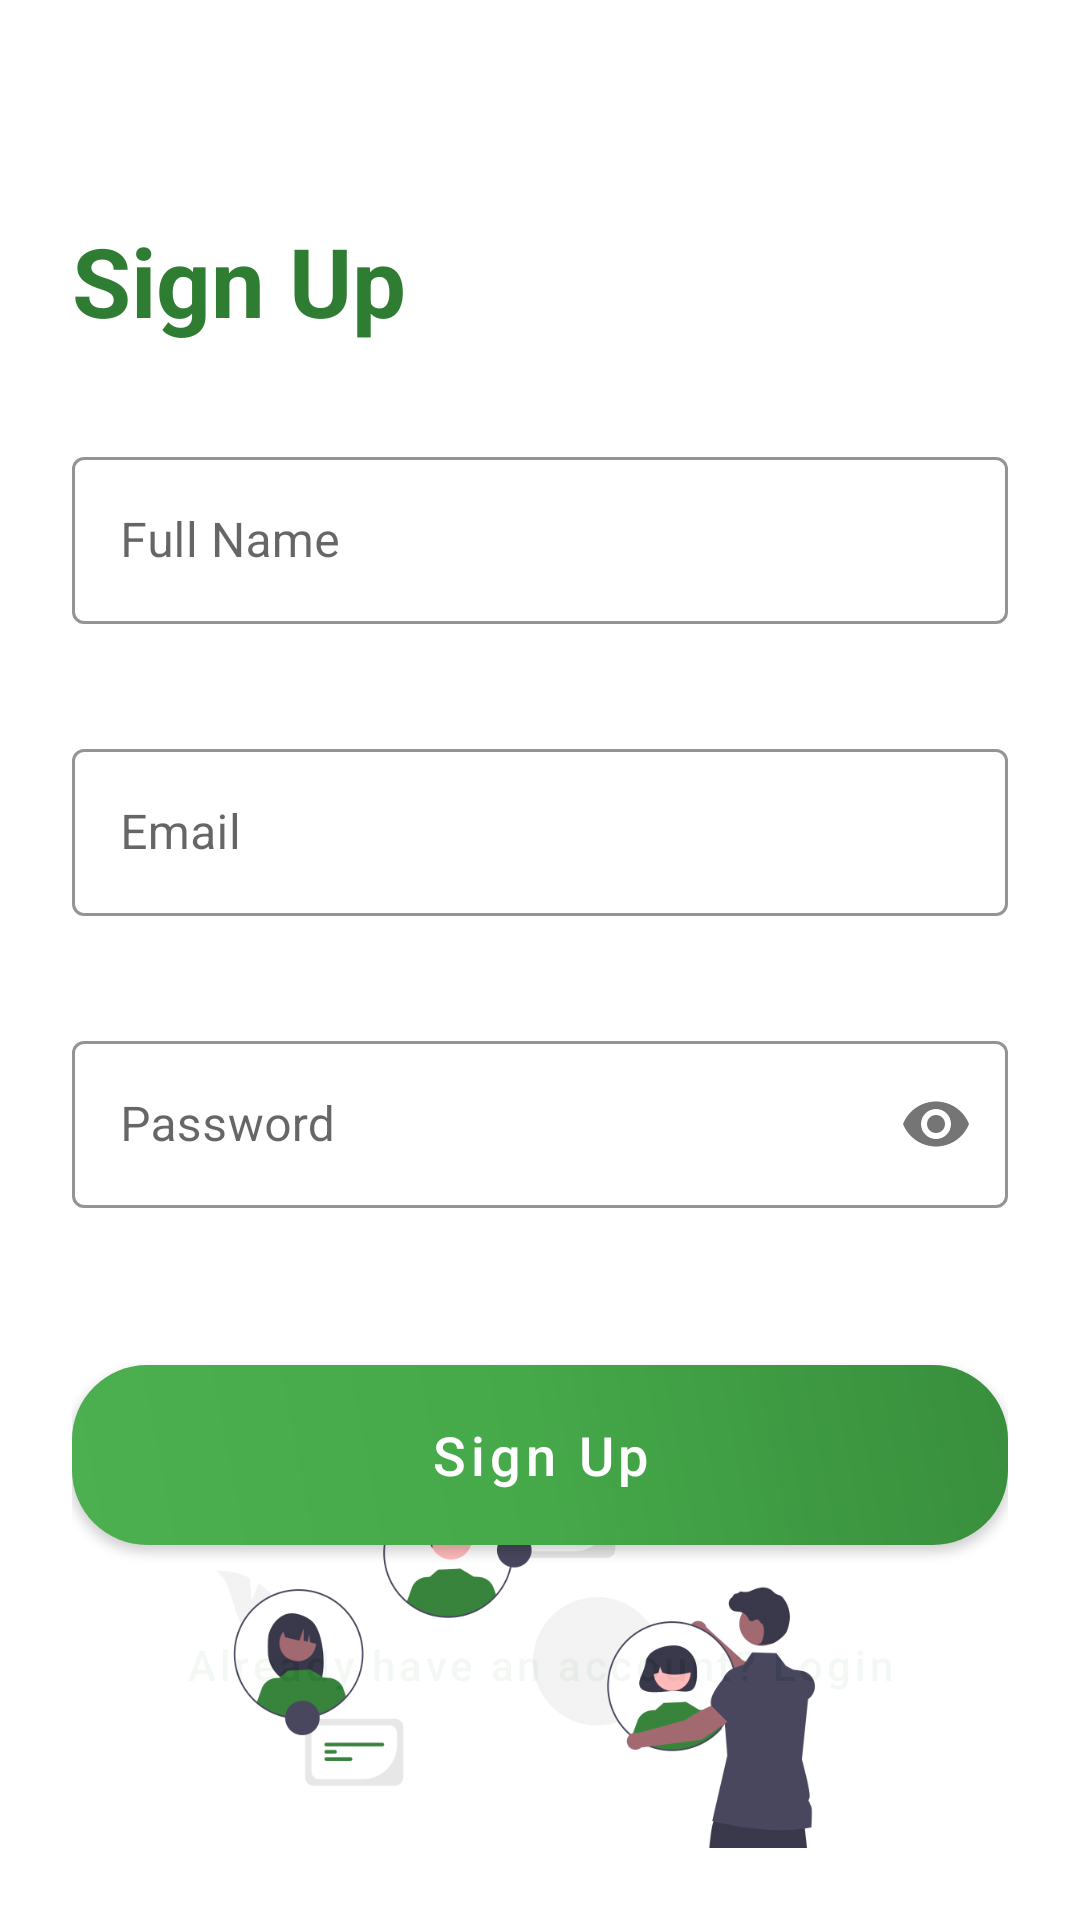

Produce the Android XML layout that renders to this screen, including the resource entries it uses.
<!-- AndroidManifest.xml: application theme Theme.CropConnect -->
<!-- res/layout/activity_signup.xml -->
<?xml version="1.0" encoding="utf-8"?>
<androidx.constraintlayout.widget.ConstraintLayout xmlns:android="http://schemas.android.com/apk/res/android"
    xmlns:app="http://schemas.android.com/apk/res-auto"
    android:layout_width="match_parent"
    android:layout_height="match_parent"
    android:padding="24dp">

    <TextView
        android:id="@+id/signupTitle"
        android:layout_width="wrap_content"
        android:layout_height="wrap_content"
        android:text="Sign Up"
        android:textSize="32sp"
        android:textStyle="bold"
        android:textColor="@color/green"
        android:layout_marginTop="48dp"
        app:layout_constraintStart_toStartOf="parent"
        app:layout_constraintTop_toTopOf="parent" />

    <com.google.android.material.textfield.TextInputLayout
        android:id="@+id/nameLayout"
        android:layout_width="match_parent"
        android:layout_height="wrap_content"
        android:layout_marginTop="32dp"
        style="@style/Widget.MaterialComponents.TextInputLayout.OutlinedBox"
        app:errorEnabled="true"
        app:boxStrokeColor="@color/green"
        app:hintTextColor="@color/green"
        app:errorTextColor="@color/error_color"
        app:layout_constraintTop_toBottomOf="@id/signupTitle">

        <com.google.android.material.textfield.TextInputEditText
            android:id="@+id/nameInput"
            android:layout_width="match_parent"
            android:layout_height="wrap_content"
            android:hint="Full Name"
            android:inputType="textPersonName"
            android:maxLines="1" />

    </com.google.android.material.textfield.TextInputLayout>

    <com.google.android.material.textfield.TextInputLayout
        android:id="@+id/emailLayout"
        android:layout_width="match_parent"
        android:layout_height="wrap_content"
        android:layout_marginTop="16dp"
        style="@style/Widget.MaterialComponents.TextInputLayout.OutlinedBox"
        app:errorEnabled="true"
        app:boxStrokeColor="@color/green"
        app:hintTextColor="@color/green"
        app:errorTextColor="@color/error_color"
        app:layout_constraintTop_toBottomOf="@id/nameLayout">

        <com.google.android.material.textfield.TextInputEditText
            android:id="@+id/emailInput"
            android:layout_width="match_parent"
            android:layout_height="wrap_content"
            android:hint="Email"
            android:inputType="textEmailAddress"
            android:maxLines="1" />

    </com.google.android.material.textfield.TextInputLayout>

    <com.google.android.material.textfield.TextInputLayout
        android:id="@+id/passwordLayout"
        android:layout_width="match_parent"
        android:layout_height="wrap_content"
        android:layout_marginTop="16dp"
        style="@style/Widget.MaterialComponents.TextInputLayout.OutlinedBox"
        app:errorEnabled="true"
        app:boxStrokeColor="@color/green"
        app:hintTextColor="@color/green"
        app:errorTextColor="@color/error_color"
        app:passwordToggleEnabled="true"
        app:layout_constraintTop_toBottomOf="@id/emailLayout">

        <com.google.android.material.textfield.TextInputEditText
            android:id="@+id/passwordInput"
            android:layout_width="match_parent"
            android:layout_height="wrap_content"
            android:hint="Password"
            android:inputType="textPassword"
            android:maxLines="1" />

    </com.google.android.material.textfield.TextInputLayout>

    <com.google.android.material.button.MaterialButton
        android:id="@+id/signupButton"
        android:layout_width="match_parent"
        android:layout_height="60dp"
        android:text="Sign Up"
        android:textSize="18sp"
        android:textAllCaps="false"
        app:backgroundTint="@null"
        android:background="@drawable/button_gradient_background"
        app:cornerRadius="25dp"
        android:layout_marginTop="32dp"
        app:layout_constraintTop_toBottomOf="@id/passwordLayout" />

    <com.google.android.material.button.MaterialButton
        android:id="@+id/alreadyHaveAccountButton"
        android:layout_width="wrap_content"
        android:layout_height="wrap_content"
        android:text="Already have an account? Login"
        android:textAllCaps="false"
        android:textColor="@color/green"
        style="@style/Widget.MaterialComponents.Button.TextButton"
        android:layout_marginTop="16dp"
        app:layout_constraintStart_toStartOf="parent"
        app:layout_constraintEnd_toEndOf="parent"
        app:layout_constraintTop_toBottomOf="@id/signupButton" />

    <ImageView
        android:id="@+id/signupImage"
        android:layout_width="0dp"
        android:layout_height="0dp"
        android:src="@drawable/signup"
        android:scaleType="fitCenter"
        android:layout_marginHorizontal="16dp"
        android:layout_marginBottom="16dp"
        android:alpha="0.95"
        app:layout_constraintBottom_toBottomOf="parent"
        app:layout_constraintStart_toStartOf="parent"
        app:layout_constraintEnd_toEndOf="parent"
        app:layout_constraintTop_toBottomOf="@id/alreadyHaveAccountButton"
        app:layout_constraintHeight_percent="0.40"/>

    <ProgressBar
        android:id="@+id/progressBar"
        android:layout_width="wrap_content"
        android:layout_height="wrap_content"
        android:visibility="gone"
        android:indeterminateTint="@color/green"
        app:layout_constraintTop_toTopOf="parent"
        app:layout_constraintBottom_toBottomOf="parent"
        app:layout_constraintStart_toStartOf="parent"
        app:layout_constraintEnd_toEndOf="parent" />

</androidx.constraintlayout.widget.ConstraintLayout>
<!-- resources referenced by this layout -->
<resources>
  <color name="error_color">#B00020</color>
  <color name="green">#2E7D32</color>
  <!-- drawable button_gradient_background (drawable) -->
  <?xml version="1.0" encoding="utf-8"?>
  <shape xmlns:android="http://schemas.android.com/apk/res/android">
      <gradient
          android:angle="45"
          android:startColor="#4CAF50"
          android:centerColor="#45A849"
          android:endColor="#388E3C"
          android:type="linear" />
      <corners android:radius="25dp" />
  </shape>
  <!-- drawable signup: png bitmap (drawable, 47064 bytes) -->
  <style name="Theme.CropConnect" parent="Theme.MaterialComponents.Light.NoActionBar">
          
          <item name="colorPrimary">@color/green_500</item>
          <item name="colorPrimaryVariant">@color/green_700</item>
          <item name="colorOnPrimary">@color/white</item>
          
          <item name="colorSecondary">@color/green_200</item>
          <item name="colorSecondaryVariant">@color/green_700</item>
          <item name="colorOnSecondary">@color/black</item>
          
          <item name="android:statusBarColor">?attr/colorPrimaryVariant</item>
          
          <item name="materialButtonStyle">@style/Widget.App.Button</item>
      </style>
  <color name="green_500">#4CAF50</color>
  <color name="green_700">#388E3C</color>
  <color name="white">#FFFFFFFF</color>
  <color name="green_200">#FFFFFF</color>
  <color name="black">#FF000000</color>
  <style name="Widget.App.Button" parent="Widget.MaterialComponents.Button">
          <item name="materialThemeOverlay">@style/ThemeOverlay.App.Button</item>
          <item name="android:textAppearance">@style/TextAppearance.App.Button</item>
      </style>
  <style name="ThemeOverlay.App.Button" parent="">
          <item name="colorPrimary">@android:color/transparent</item>
      </style>
  <style name="TextAppearance.App.Button" parent="TextAppearance.MaterialComponents.Button">
          <item name="android:textColor">@color/white</item>
      </style>
</resources>
